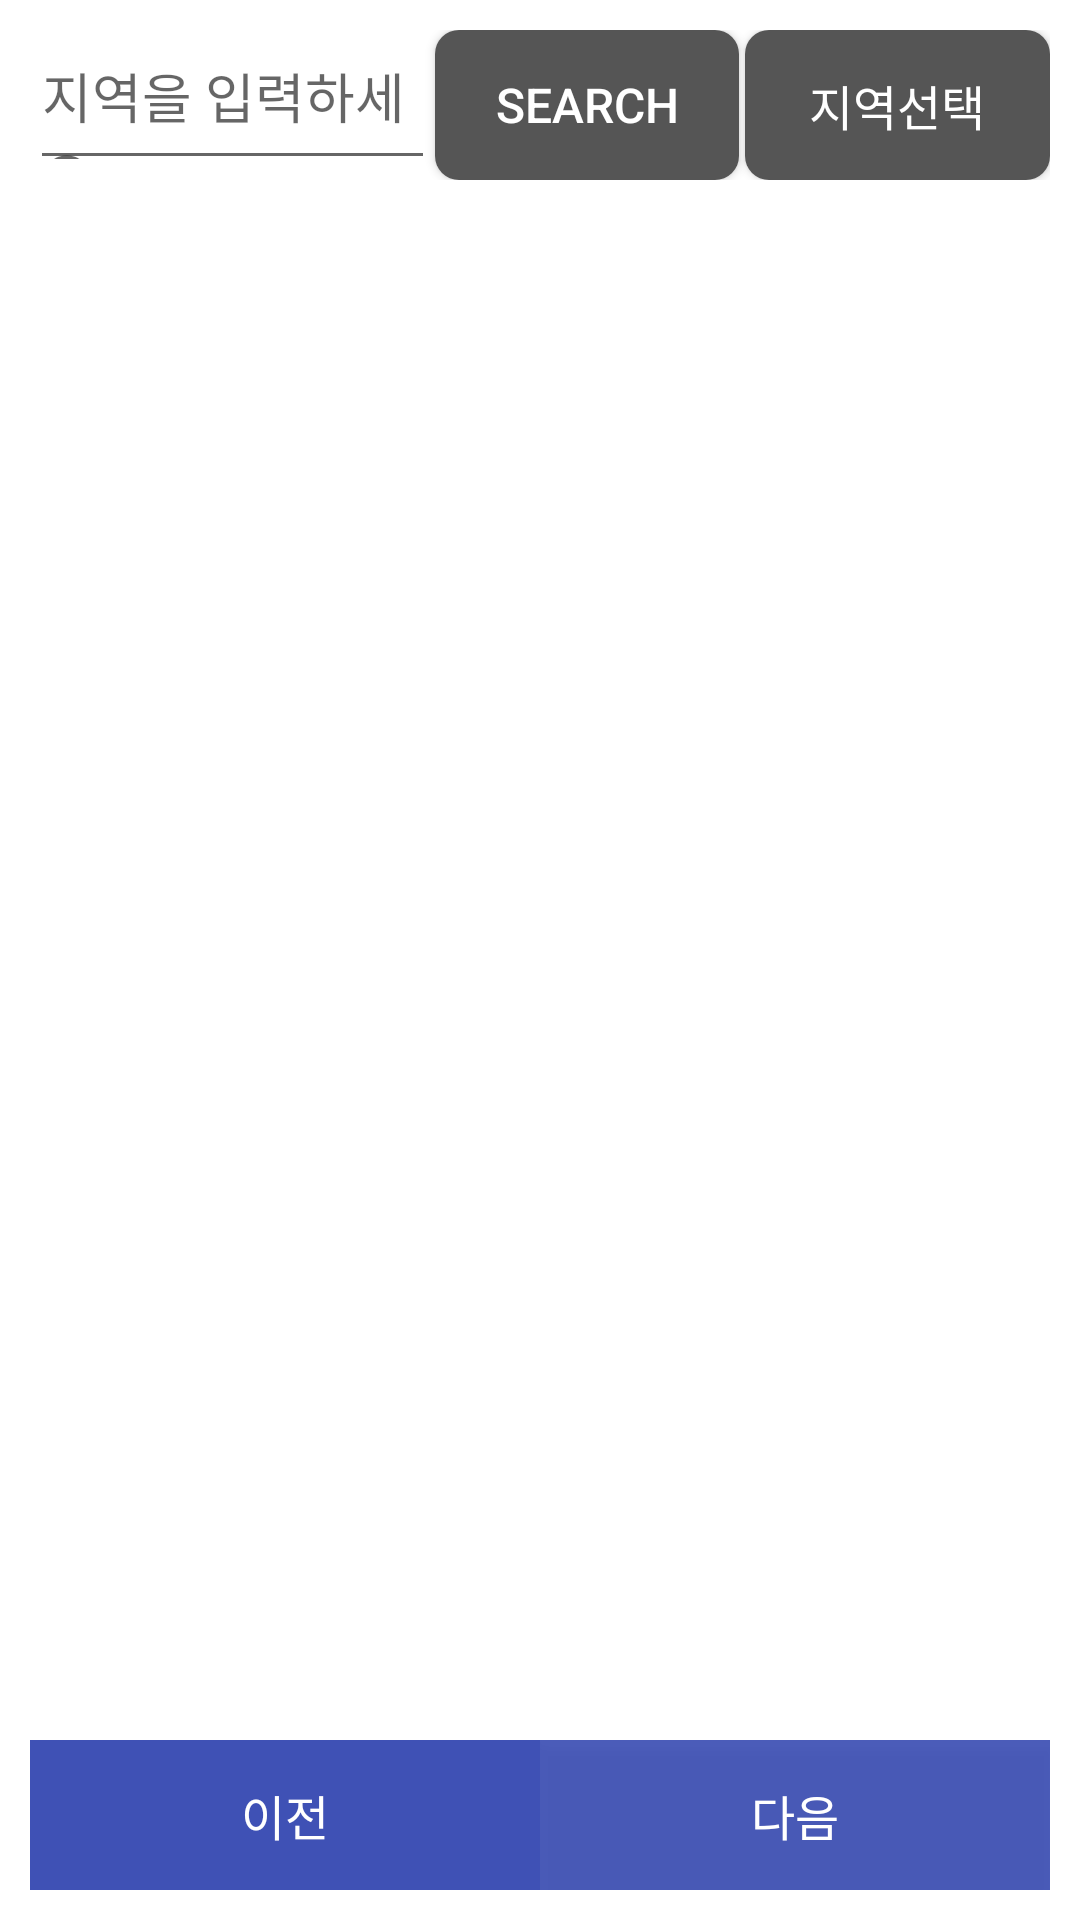

Android layout source for this screen:
<!-- AndroidManifest.xml: fallback theme Theme.MaterialComponents.DayNight.NoActionBar -->
<!-- res/layout/disaster_main.xml -->
<?xml version="1.0" encoding="utf-8"?>
<LinearLayout
    xmlns:android="http://schemas.android.com/apk/res/android"
    xmlns:tools="http://schemas.android.com/tools"
    android:id="@+id/activity_main"
    android:layout_width="match_parent"
    android:layout_height="match_parent"
    android:orientation="vertical"
    android:padding="10dp">

    <LinearLayout
        android:layout_width="match_parent"
        android:layout_height="50dp"
        android:orientation="horizontal"
        android:weightSum="10">

        <EditText
            android:id="@+id/edit"
            android:layout_width="0dp"
            android:layout_height="match_parent"
            android:layout_weight="4"
            android:hint="지역을 입력하세요" />

        <android.widget.Button
            android:id="@+id/button"
            android:layout_width="0dp"
            android:layout_height="match_parent"
            android:layout_weight="3"
            android:text="Search"
            android:textColor="#FFFFFF"
            android:textSize="16sp"
            android:background="@drawable/custom_button_background"
            android:onClick="mOnClick"
            android:layout_marginRight="2dp"/>

        <android.widget.Button
            android:id="@+id/btn_dialog"
            android:layout_width="0dp"
            android:layout_height="match_parent"
            android:layout_weight="3"
            android:textSize="16sp"
            android:textColor="#FFFFFF"
            android:text="지역선택"
            android:background="@drawable/custom_button_background"
            android:onClick="dialogclick" />

    </LinearLayout>

    <ScrollView
        android:layout_width="match_parent"
        android:layout_height="0dp"
        android:layout_weight="1">

        <TextView
            android:id="@+id/text"
            android:layout_width="match_parent"
            android:layout_height="wrap_content"
            android:textColor="#333333"
            android:textSize="16sp"
            android:textStyle="normal"
            android:typeface="sans" />


    </ScrollView>

    <LinearLayout
        android:layout_width="match_parent"
        android:layout_height="50dp"
        android:orientation="horizontal">

        <android.widget.Button
            android:id="@+id/btn_left"
            android:layout_width="0dp"
            android:layout_height="match_parent"
            android:layout_weight="1"
            android:text="이전"
            android:textSize="16sp"
            android:textColor="#FFFFFF"
            android:background="#3F51B5"
            android:onClick="preclick" />

        <android.widget.Button
            android:id="@+id/btn_right"
            android:layout_width="0dp"
            android:layout_height="match_parent"
            android:layout_weight="1"
            android:text="다음"
            android:textSize="16sp"
            android:textColor="#FFFFFF"
            android:background="#ED3F51B5"
            android:onClick="nextclick" />

    </LinearLayout>

</LinearLayout>
<!-- resources referenced by this layout -->
<resources>
  <!-- drawable custom_button_background (drawable-v24) -->
  <?xml version="1.0" encoding="utf-8"?>
  <shape xmlns:android="http://schemas.android.com/apk/res/android">
      <solid android:color="#555555" /> 
      <corners android:radius="8dp" /> 
  </shape>
</resources>
